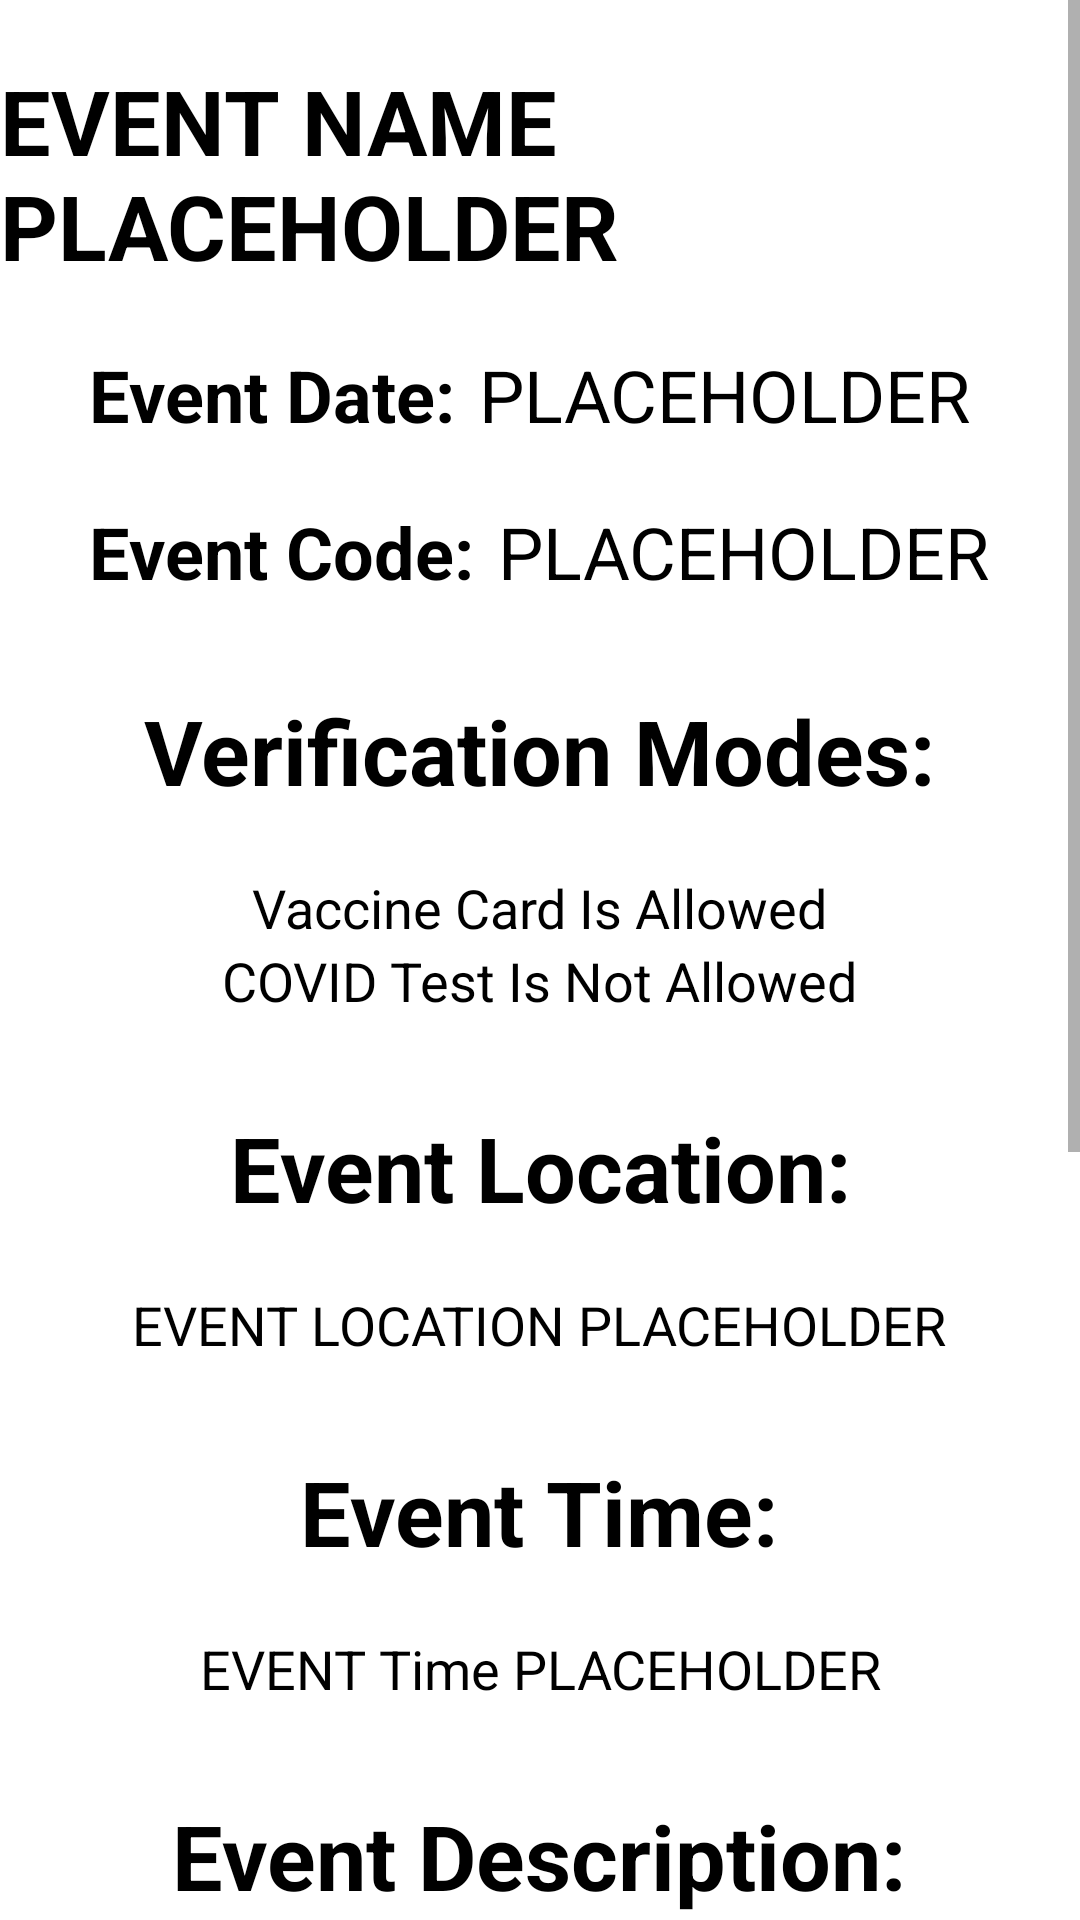

Produce the Android XML layout that renders to this screen, including the resource entries it uses.
<!-- AndroidManifest.xml: application theme Theme.PandemicPass -->
<!-- res/layout/activity_event_details_for_host.xml -->
<?xml version="1.0" encoding="utf-8"?>
<ScrollView xmlns:android="http://schemas.android.com/apk/res/android"
    android:layout_width="match_parent"
    android:layout_height="match_parent">

    <LinearLayout
        android:layout_width="match_parent"
        android:layout_height="match_parent"
        android:orientation="vertical"
        android:gravity="top|center">

        <TextView
            android:id="@+id/HostViewEventName"
            android:layout_width="wrap_content"
            android:layout_height="wrap_content"
            android:layout_marginTop="20dp"
            android:textColor="@color/black"
            android:text="EVENT NAME PLACEHOLDER"
            android:textSize="30sp"
            android:textStyle="bold"
            />

        <RelativeLayout
            android:layout_width="wrap_content"
            android:layout_height="wrap_content">

            <LinearLayout
                android:id="@+id/firstLinearLayout"
                android:layout_width="wrap_content"
                android:layout_height="wrap_content"
                android:gravity="center"
                android:layout_marginTop="20dp">

                <TextView
                    android:layout_width="wrap_content"
                    android:layout_height="match_parent"
                    android:layout_marginRight="8dp"
                    android:text="Event Date:"
                    android:textColor="@color/black"
                    android:textSize="24sp"
                    android:textStyle="bold" />

                <TextView
                    android:id="@+id/HostViewEventDate"
                    android:layout_width="wrap_content"
                    android:layout_height="wrap_content"
                    android:text="PLACEHOLDER"
                    android:textColor="@color/black"
                    android:textSize="24sp"/>
            </LinearLayout>

            <LinearLayout
                android:layout_width="wrap_content"
                android:layout_height="wrap_content"
                android:gravity="center"
                android:layout_marginTop="20dp"
                android:layout_below="@id/firstLinearLayout"
                android:layout_alignLeft="@id/firstLinearLayout">

                <TextView
                    android:layout_width="wrap_content"
                    android:layout_height="wrap_content"
                    android:text="Event Code:"
                    android:textColor="@color/black"
                    android:textStyle="bold"
                    android:textSize="24sp"
                    android:layout_marginRight="8dp"/>

                <TextView
                    android:id="@+id/HostViewEventCode"
                    android:layout_width="wrap_content"
                    android:layout_height="wrap_content"
                    android:text="PLACEHOLDER"
                    android:textColor="@color/black"
                    android:textSize="24sp"/>
            </LinearLayout>

        </RelativeLayout>

        <TextView
            android:layout_width="wrap_content"
            android:layout_height="wrap_content"
            android:text="Verification Modes:"
            android:textSize="30sp"
            android:textColor="@color/black"
            android:layout_marginTop="30dp"
            android:textStyle="bold"/>

        <TextView
            android:id="@+id/HostViewEventVax"
            android:layout_width="wrap_content"
            android:layout_height="wrap_content"
            android:text="Vaccine Card Is Allowed"
            android:textSize="18sp"
            android:textColor="@color/black"
            android:layout_marginTop="20dp"/>

        <TextView
            android:id="@+id/HostViewEventTest"
            android:layout_width="wrap_content"
            android:layout_height="wrap_content"
            android:text="COVID Test Is Not Allowed"
            android:textSize="18sp"
            android:textColor="@color/black"/>

        <TextView
            android:layout_width="wrap_content"
            android:layout_height="wrap_content"
            android:layout_marginTop="30dp"
            android:gravity="center"
            android:text="Event Location:"
            android:textColor="@color/black"
            android:textSize="30sp"
            android:textStyle="bold"/>

        <TextView
            android:id="@+id/HostViewEventLocation"
            android:layout_width="wrap_content"
            android:layout_height="wrap_content"
            android:text="EVENT LOCATION PLACEHOLDER"
            android:gravity="center"
            android:layout_marginTop="20dp"
            android:textSize="18sp"
            android:textColor="@color/black"/>

        <TextView
            android:layout_width="wrap_content"
            android:layout_height="wrap_content"
            android:layout_marginTop="30dp"
            android:gravity="center"
            android:text="Event Time:"
            android:textColor="@color/black"
            android:textSize="30sp"
            android:textStyle="bold"/>

        <TextView
            android:id="@+id/HostViewEventTime"
            android:layout_width="wrap_content"
            android:layout_height="wrap_content"
            android:text="EVENT Time PLACEHOLDER"
            android:gravity="center"
            android:layout_marginTop="20dp"
            android:textSize="18sp"
            android:textColor="@color/black"/>

        <TextView
            android:layout_width="wrap_content"
            android:layout_height="wrap_content"
            android:text="Event Description:"
            android:gravity="center"
            android:layout_marginTop="30dp"
            android:textSize="30sp"
            android:textColor="@color/black"
            android:textStyle="bold"/>

        <TextView
            android:id="@+id/HostViewEventDescription"
            android:layout_width="wrap_content"
            android:layout_height="wrap_content"
            android:scrollbars="vertical"
            android:layout_marginTop="20dp"
            android:text="Lorem ipsum dolor sit amet, consectetur adipiscing elit. Ut non dapibus enim, ac condimentum lacus. Suspendisse at dapibus elit. Donec dictum sapien non tortor scelerisque tincidunt. Morbi aliquet et lacus in ornare. Vivamus sollicitudin eget urna eget fringilla. Sed sollicitudin fringilla lobortis. Donec nec nisl vel odio euismod ullamcorper. Etiam ornare purus ac quam auctor, in luctus velit feugiat. In vulputate dolor eget augue convallis consequat. Donec sed arcu neque."
            android:textColor="@color/black"
            android:gravity="center"
            android:textSize="18sp"/>

        <LinearLayout
            android:layout_width="match_parent"
            android:layout_height="wrap_content"
            android:orientation="horizontal"
            android:gravity="center"
            android:layout_marginTop="50dp">

            <Button
                android:id="@+id/HostViewEditEventButton"
                android:layout_width="wrap_content"
                android:layout_height="wrap_content"
                android:text="Edit\nDetails"
                android:textColor="@color/white"
                android:textSize="18sp"
                android:layout_marginRight="50dp"
                />

            <Button
                android:id="@+id/HostViewShareCode"
                android:layout_width="wrap_content"
                android:layout_height="wrap_content"
                android:text="Share\nCode"
                android:textColor="@color/white"
                android:textSize="18sp"
                />
        </LinearLayout>

        <LinearLayout
            android:layout_width="match_parent"
            android:layout_height="wrap_content"
            android:orientation="horizontal"
            android:gravity="center"
            android:layout_marginTop="10dp">

            <Button
                android:id="@+id/HostViewHomeButton"
                android:layout_width="wrap_content"
                android:layout_height="wrap_content"
                android:layout_marginRight="50dp"
                android:text="Return\nHome"
                android:textColor="@color/white"
                android:textSize="18sp" />

            <Button
                android:id="@+id/HostViewGuestsButton"
                android:layout_width="wrap_content"
                android:layout_height="wrap_content"
                android:text="View\nGuests"
                android:textColor="@color/white"
                android:textSize="18sp"
                />
        </LinearLayout>


    </LinearLayout>
</ScrollView>
<!-- resources referenced by this layout -->
<resources>
  <color name="black">#FF000000</color>
  <color name="white">#FFFFFFFF</color>
  <style name="Theme.PandemicPass" parent="Theme.MaterialComponents.DayNight.NoActionBar">
          
          <item name="colorPrimary">@color/app_blue</item>
          <item name="colorPrimaryVariant">@color/app_blue</item>
          <item name="colorOnPrimary">@color/app_blue</item>
          
          <item name="colorSecondary">@color/teal_200</item>
          <item name="colorSecondaryVariant">@color/teal_700</item>
          <item name="colorOnSecondary">@color/black</item>
          
          <item name="android:statusBarColor" tools:targetApi="l">?attr/colorPrimaryVariant</item>
          
      </style>
  <color name="app_blue">#FF0045cc</color>
  <color name="teal_200">#FF03DAC5</color>
  <color name="teal_700">#FF018786</color>
</resources>
